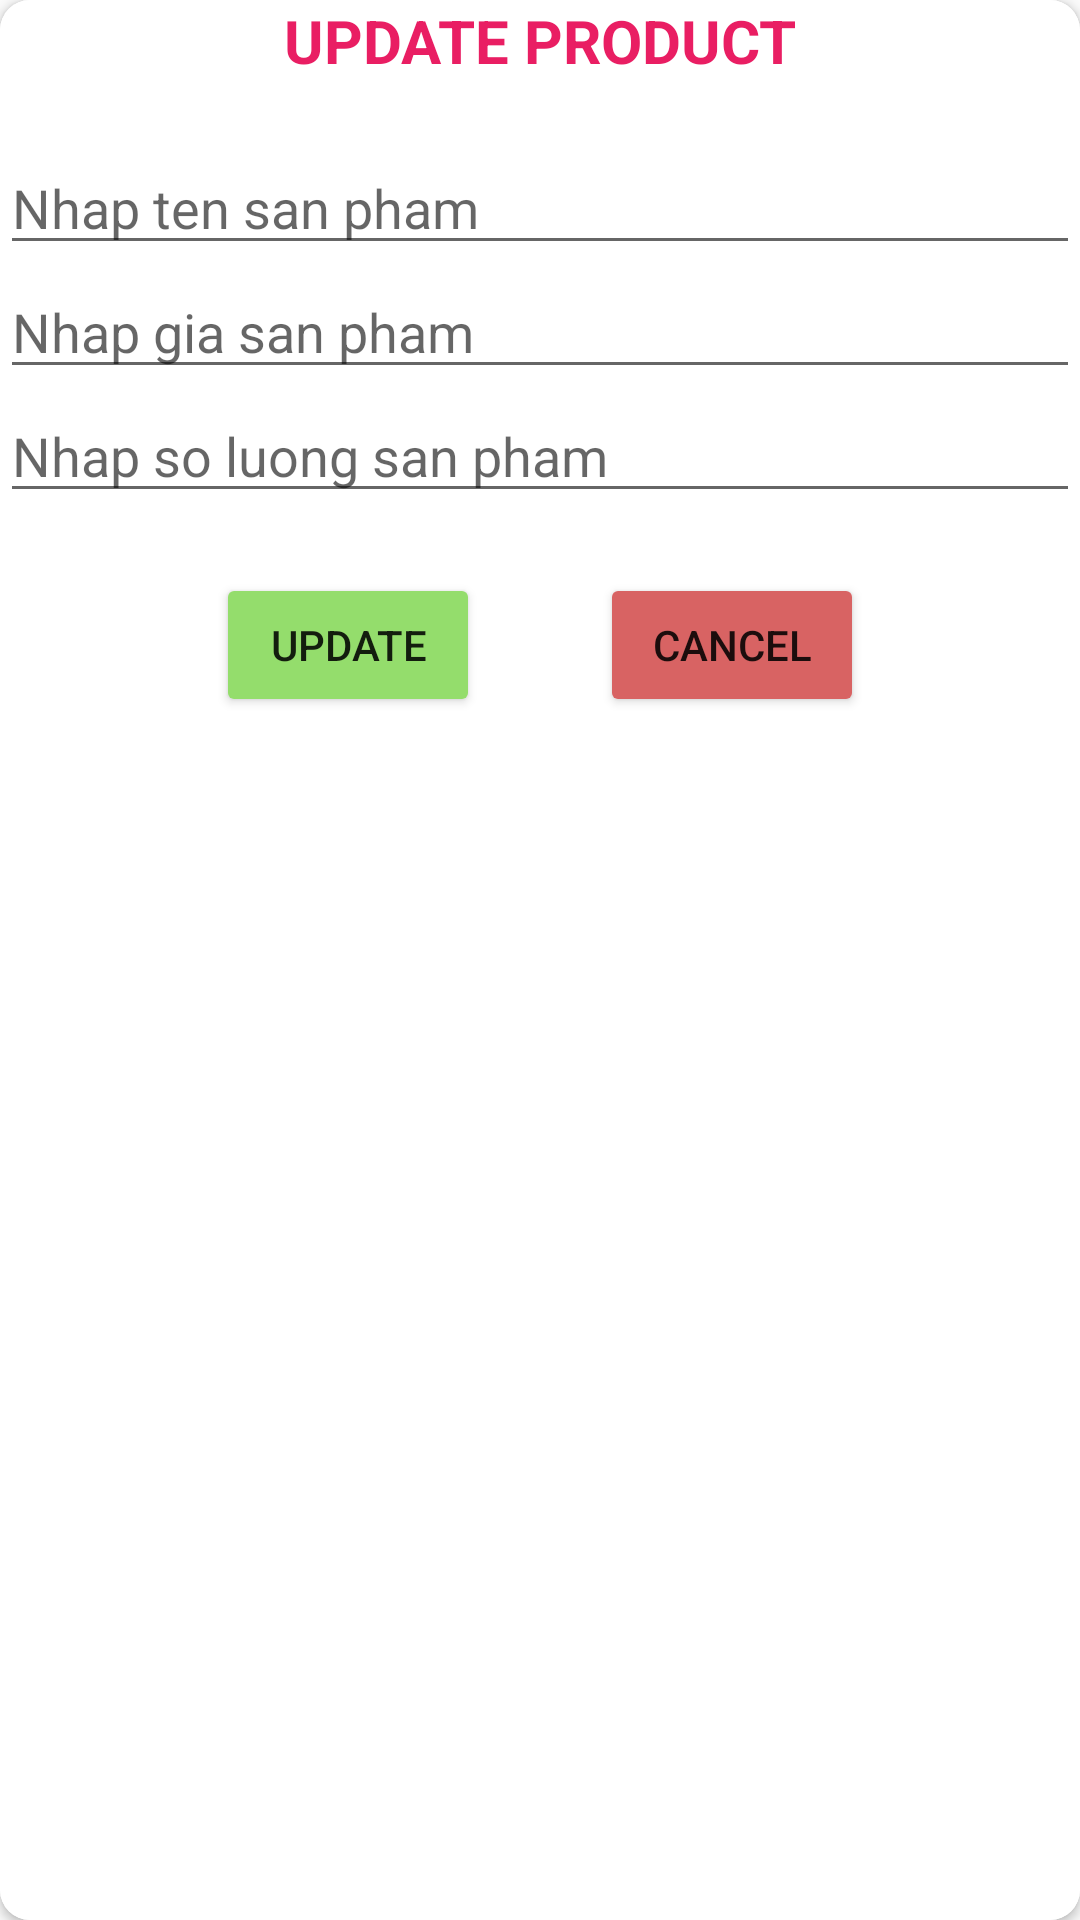

Here is an Android app screen rendered from its layout file. Give the layout XML and the strings, colors and styles it references.
<!-- AndroidManifest.xml: application theme Theme.Asignment -->
<!-- res/layout/dialog_update_product.xml -->
<?xml version="1.0" encoding="utf-8"?>
<androidx.cardview.widget.CardView xmlns:android="http://schemas.android.com/apk/res/android"
    android:layout_width="match_parent"
    android:layout_height="wrap_content"
    xmlns:app="http://schemas.android.com/apk/res-auto"
    android:layout_margin="16dp"
    app:cardCornerRadius="10dp">

    <LinearLayout
        android:layout_width="match_parent"
        android:layout_height="match_parent"
        android:orientation="vertical"
        android:background="#fff">

        <TextView
            android:layout_width="wrap_content"
            android:layout_height="wrap_content"
            android:layout_gravity="center"
            android:text="update product"
            android:textColor="#E91E63"
            android:textSize="20dp"
            android:textStyle="bold"
            android:textAllCaps="true"
            android:layout_marginBottom="20dp"/>

        <EditText
            android:id="@+id/edtTenSP"
            android:layout_width="match_parent"
            android:layout_height="wrap_content"
            android:hint="Nhap ten san pham" />

        <EditText
            android:id="@+id/edtGiaSP"
            android:layout_width="match_parent"
            android:layout_height="wrap_content"
            android:hint="Nhap gia san pham" />

        <EditText
            android:id="@+id/edtSoLuongSP"
            android:layout_width="match_parent"
            android:layout_height="wrap_content"
            android:hint="Nhap so luong san pham" />

        <LinearLayout
            android:layout_width="match_parent"
            android:layout_height="wrap_content"
            android:gravity="center"
            android:layout_marginTop="20dp">

            <Button
                android:id="@+id/btnUpdate"
                android:layout_width="wrap_content"
                android:layout_height="wrap_content"
                android:text="update"
                android:layout_marginRight="20dp"
                android:backgroundTint="#94DD6C"/>

            <Button
                android:id="@+id/btnCancel"
                android:layout_width="wrap_content"
                android:layout_height="wrap_content"
                android:text="Cancel"
                android:layout_marginLeft="20dp"
                android:backgroundTint="#D86363"/>
        </LinearLayout>

    </LinearLayout>

</androidx.cardview.widget.CardView>
<!-- resources referenced by this layout -->
<resources>
  <style name="Theme.Asignment" parent="Base.Theme.Asignment" />
  <style name="Base.Theme.Asignment" parent="Theme.AppCompat.DayNight.NoActionBar">
          
          
      </style>
</resources>
